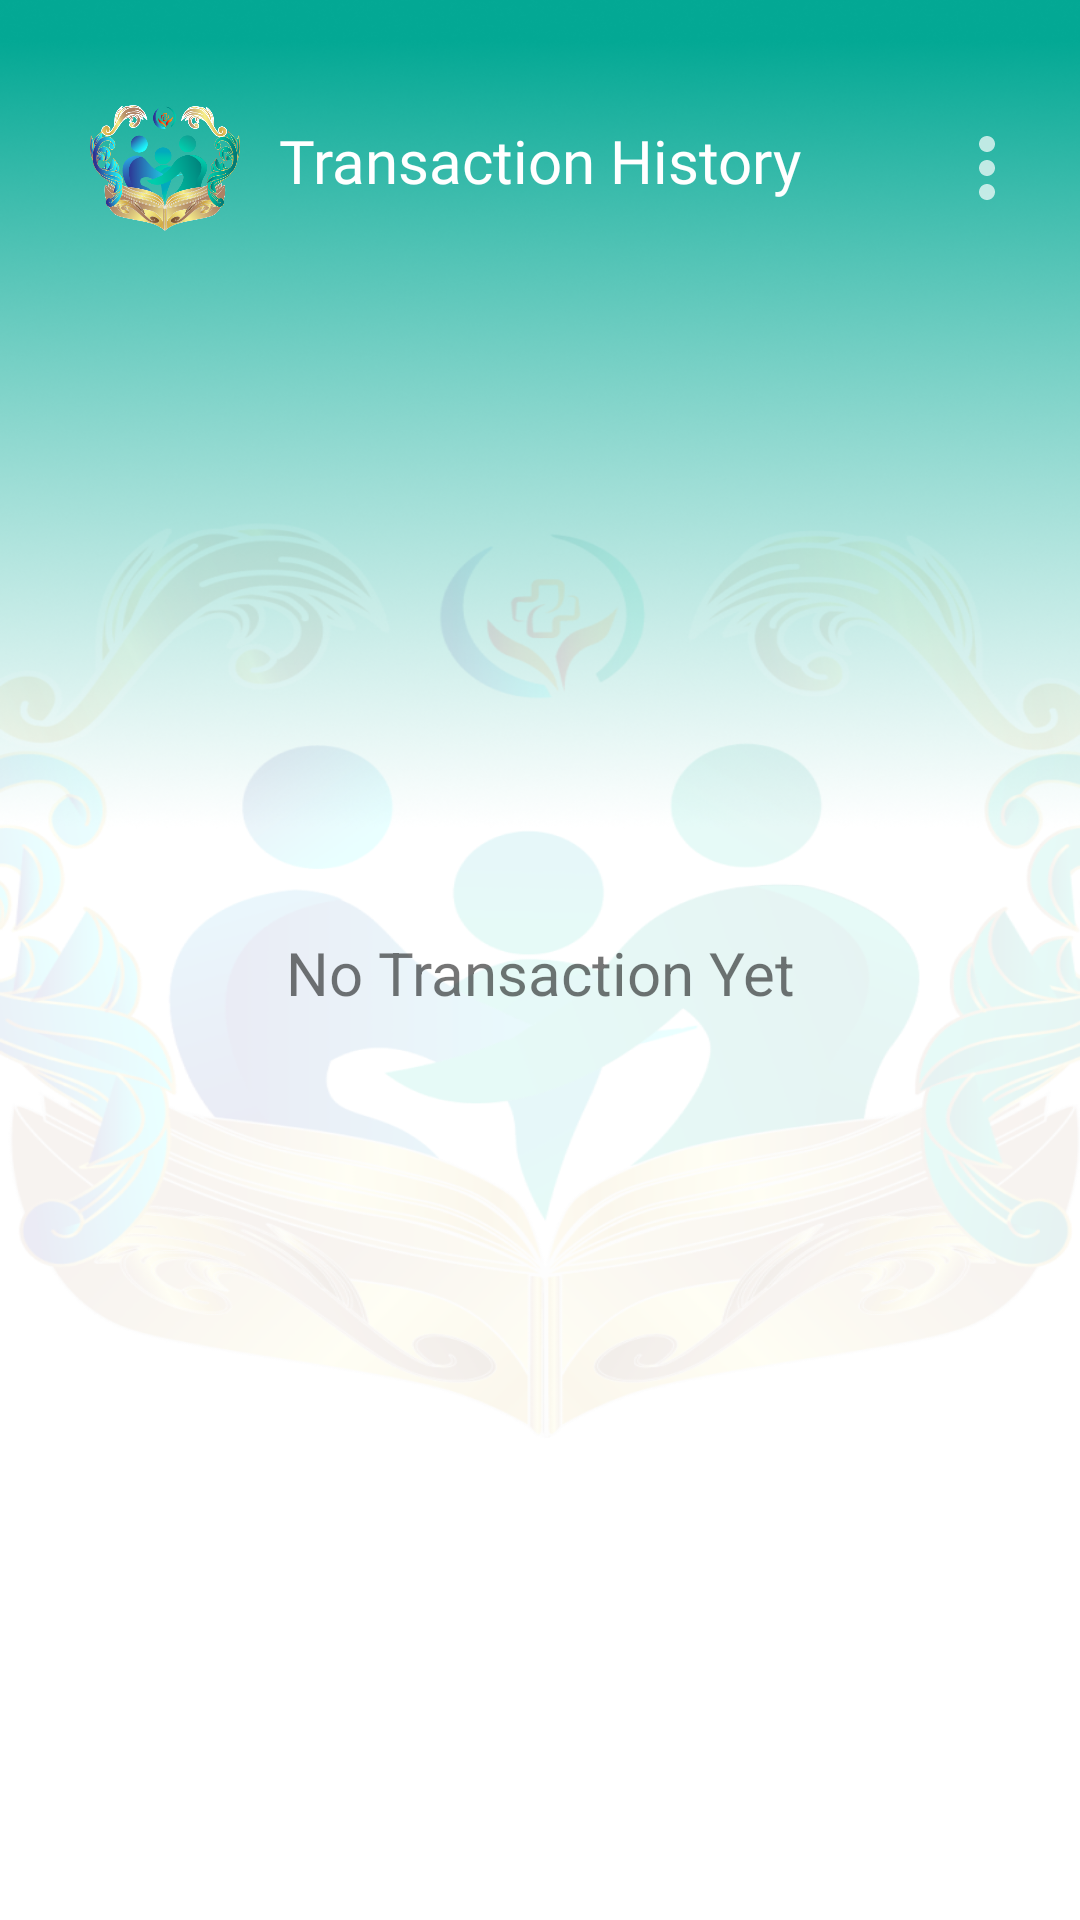

Write the Android layout XML for this screen, with the resource values it uses.
<!-- AndroidManifest.xml: application theme Theme.ParentalPeaceApp -->
<!-- res/layout/activity_transaction_history.xml -->
<?xml version="1.0" encoding="utf-8"?>
<androidx.constraintlayout.widget.ConstraintLayout xmlns:android="http://schemas.android.com/apk/res/android"
    xmlns:app="http://schemas.android.com/apk/res-auto"
    xmlns:tools="http://schemas.android.com/tools"
    android:layout_width="match_parent"
    android:layout_height="match_parent"
    android:background="@drawable/home_bg"
    tools:context=".ui.main.bottomnavigation.TransactionHistoryActivity">

    <ImageView
        android:id="@+id/homelgView"
        android:layout_width="50dp"
        android:layout_height="42dp"
        android:layout_marginStart="30dp"
        android:layout_marginTop="35dp"
        android:src="@drawable/logo"
        app:layout_constraintStart_toStartOf="parent"
        app:layout_constraintTop_toTopOf="parent"
        android:importantForAccessibility="no" />

    <TextView
        android:id="@+id/activity_historytransaction"
        android:layout_width="wrap_content"
        android:layout_height="wrap_content"
        android:layout_marginTop="40dp"
        android:fontFamily="@font/poppins_semibold"
        android:text="@string/history_transaction"
        android:textSize="20sp"
        android:textAppearance="@style/font18"
        app:layout_constraintEnd_toEndOf="parent"
        app:layout_constraintStart_toStartOf="parent"
        app:layout_constraintTop_toTopOf="parent" />

    <ImageButton
        android:id="@+id/filter_menu"
        android:layout_width="32dp"
        android:layout_height="32dp"
        android:layout_marginTop="40dp"
        android:layout_marginEnd="15dp"
        android:backgroundTint="@color/white"
        android:background="@drawable/baseline_more_vert_24"
        android:contentDescription="@string/filter_menu"
        app:layout_constraintEnd_toEndOf="parent"
        app:layout_constraintTop_toTopOf="parent"
        tools:ignore="TouchTargetSizeCheck" />

    <TextView
        android:id="@+id/text_notifications"
        android:layout_width="match_parent"
        android:layout_height="wrap_content"
        android:layout_marginStart="8dp"
        android:layout_marginTop="8dp"
        android:layout_marginEnd="8dp"
        android:text="@string/no_transaction_yet"
        android:textAlignment="center"
        android:textSize="20sp"
        app:layout_constraintBottom_toBottomOf="parent"
        app:layout_constraintEnd_toEndOf="parent"
        app:layout_constraintStart_toStartOf="parent"
        app:layout_constraintTop_toTopOf="parent" />

</androidx.constraintlayout.widget.ConstraintLayout>
<!-- resources referenced by this layout -->
<resources>
  <color name="white">#FFFFFFFF</color>
  <!-- drawable baseline_more_vert_24 (drawable) -->
  <vector android:alpha="0.7" android:height="24dp" android:tint="#000000"
      android:viewportHeight="24" android:viewportWidth="24"
      android:width="24dp" xmlns:android="http://schemas.android.com/apk/res/android">
      <path android:fillColor="@android:color/white" android:pathData="M12,8c1.1,0 2,-0.9 2,-2s-0.9,-2 -2,-2 -2,0.9 -2,2 0.9,2 2,2zM12,10c-1.1,0 -2,0.9 -2,2s0.9,2 2,2 2,-0.9 2,-2 -0.9,-2 -2,-2zM12,16c-1.1,0 -2,0.9 -2,2s0.9,2 2,2 2,-0.9 2,-2 -0.9,-2 -2,-2z"/>
  </vector>
  <!-- drawable home_bg: png bitmap (drawable, 638069 bytes) -->
  <!-- drawable logo: png bitmap (drawable, 184361 bytes) -->
  <string name="filter_menu">Filter Menu</string>
  <string name="history_transaction">Transaction History</string>
  <string name="no_transaction_yet">No Transaction Yet</string>
  <style name="font18">
          <item name="android:textSize">18sp</item>
          <item name="android:fontFamily">@font/poppins_bold</item>
          <item name="android:textColor">@color/white</item>
      </style>
  <style name="Theme.ParentalPeaceApp" parent="Base.Theme.ParentalPeaceApp" />
  <style name="Base.Theme.ParentalPeaceApp" parent="Theme.MaterialComponents.DayNight.NoActionBar">
          
          <item name="colorPrimary">@color/greenPrimary</item>
          <item name="colorPrimaryVariant">@color/greenPrimaryVariant</item>
          <item name="colorSecondary">@color/blueSecondary</item>
          <item name="colorSecondaryVariant">@color/blueSecondaryVariant</item>
          
  
          <item name="android:statusBarColor">?attr/colorPrimaryVariant</item>
  
      </style>
  <color name="greenPrimary">#04C5A7</color>
  <color name="greenPrimaryVariant">#02807A</color>
  <color name="blueSecondary">#3E73D3</color>
  <color name="blueSecondaryVariant">#2B56A5</color>
</resources>
